The GitHub repository harinipalanisamy-krishna/prosopis-detection contains a labelled image folder "prosopis-detection" with 4 categories: buildings, other vegetation, prosopis, water. Examples follow, each with its label.

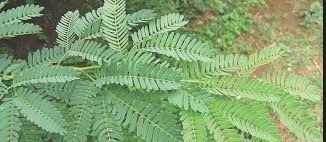
Label: prosopis

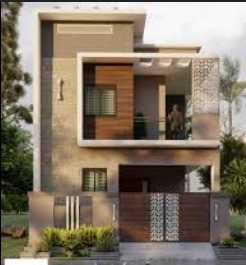
Label: buildings

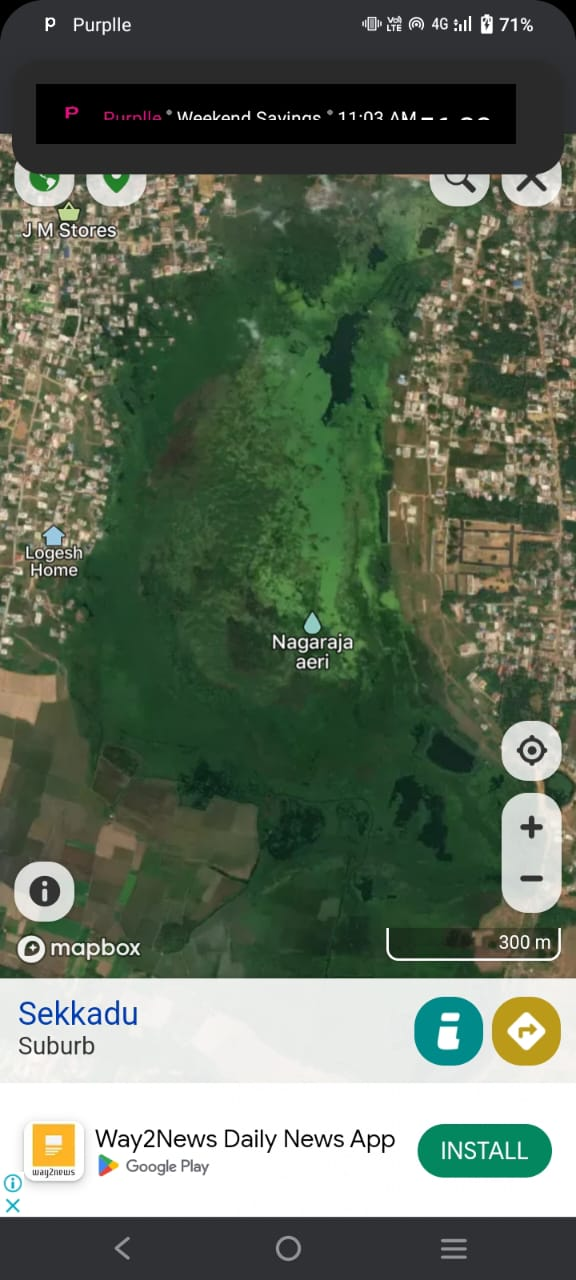
Label: prosopis

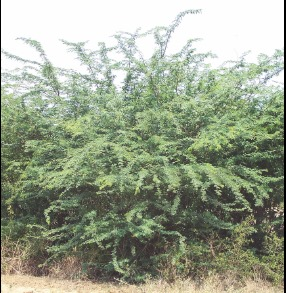
Label: prosopis

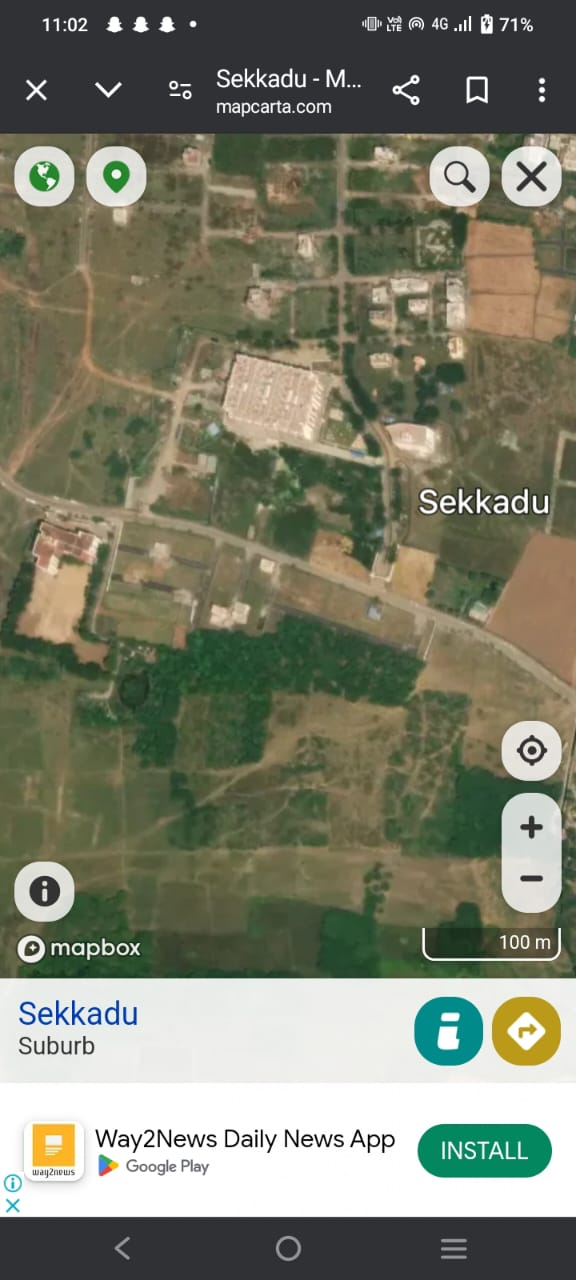
Label: prosopis

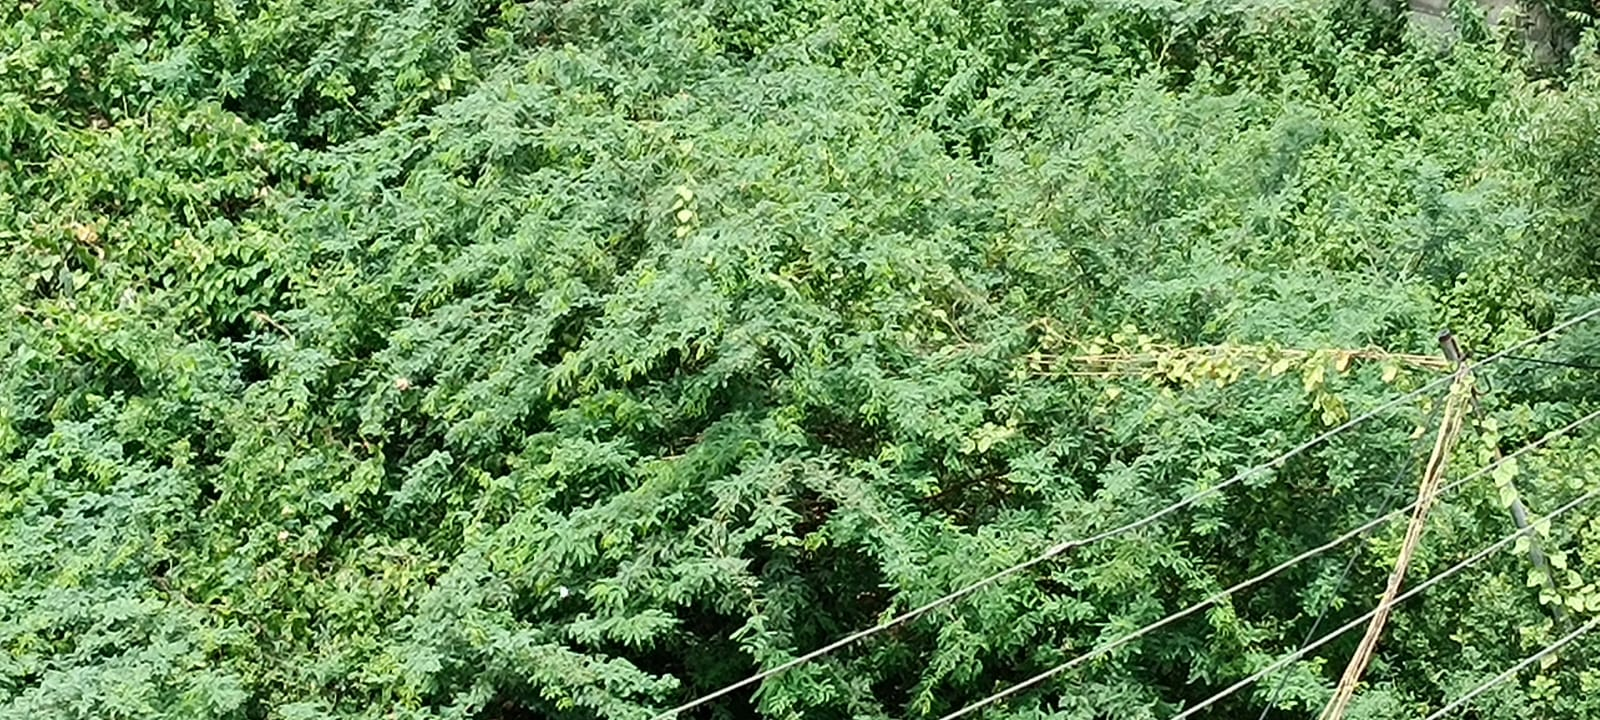
Label: prosopis
